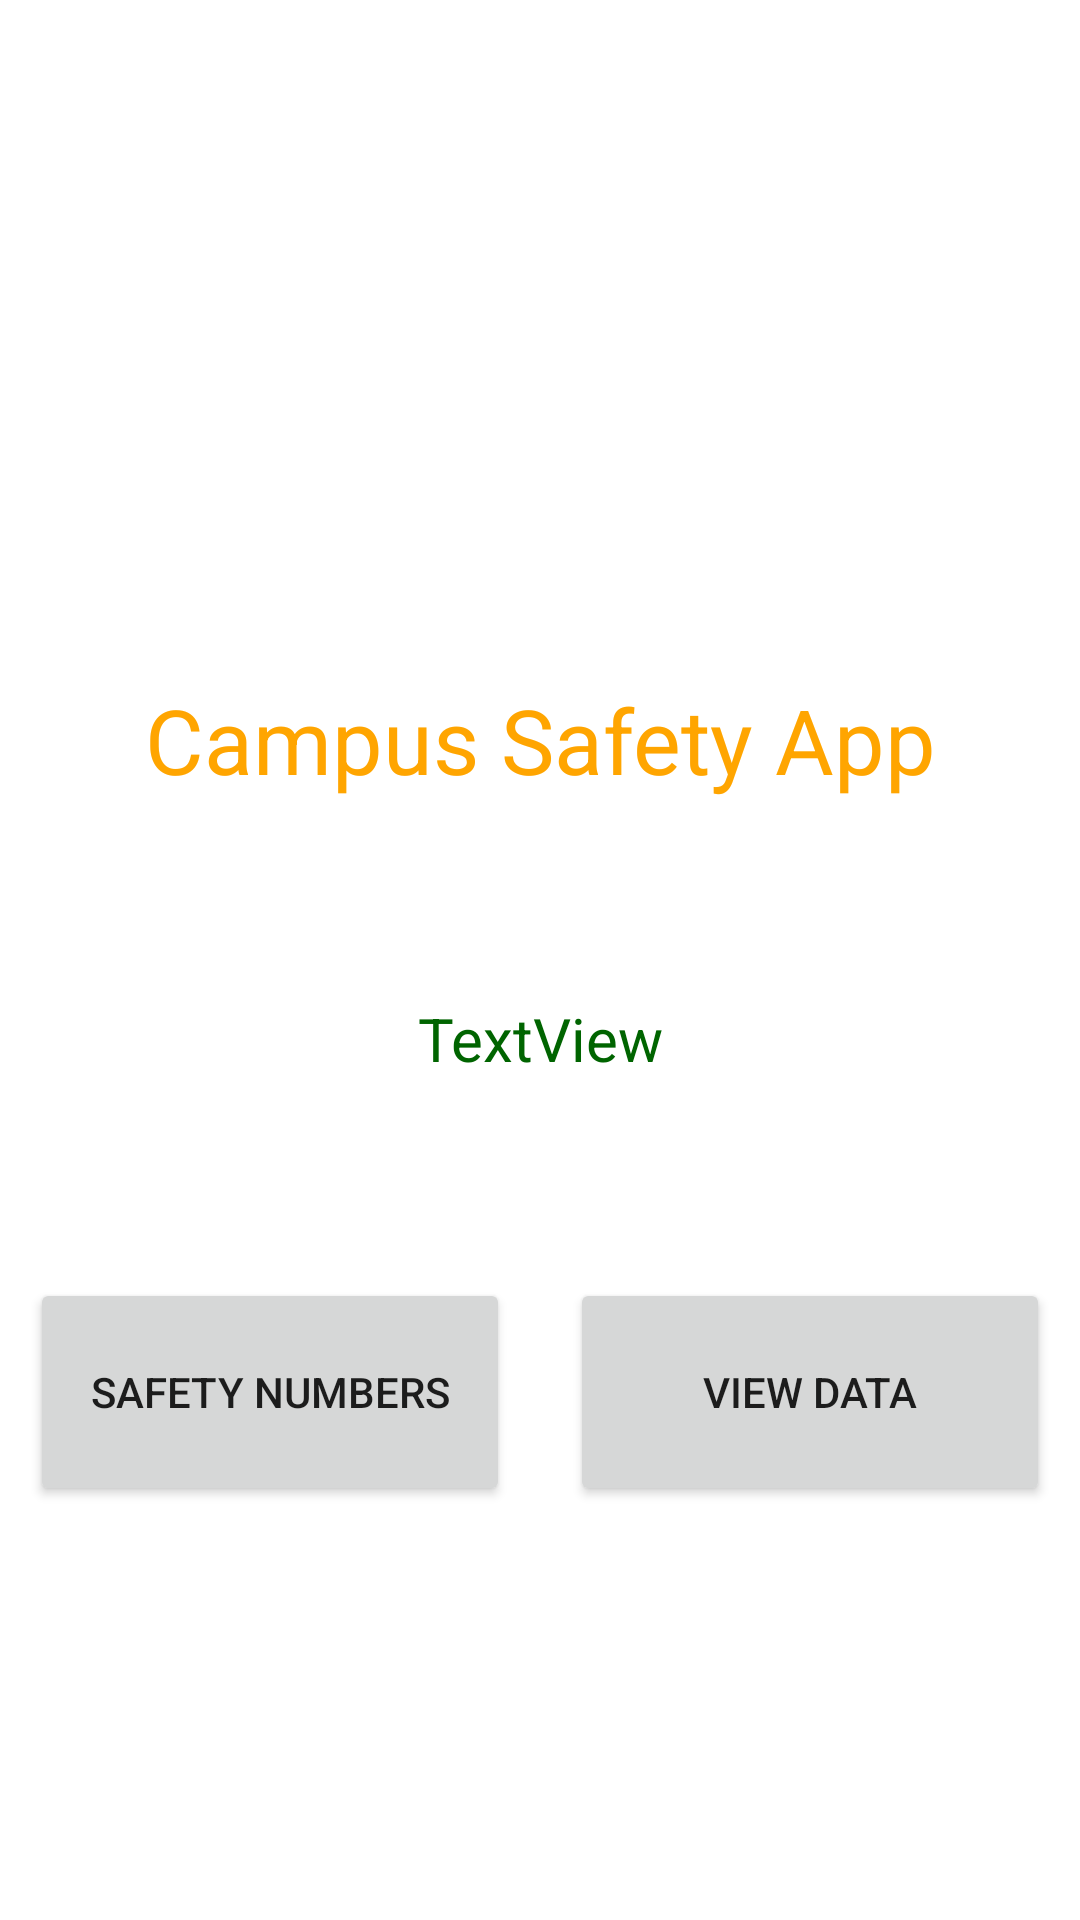

Here is an Android app screen rendered from its layout file. Give the layout XML and the strings, colors and styles it references.
<!-- AndroidManifest.xml: application theme Theme.CampusSafety -->
<!-- res/layout/activity_home.xml -->
<?xml version="1.0" encoding="utf-8"?>
<androidx.constraintlayout.widget.ConstraintLayout xmlns:android="http://schemas.android.com/apk/res/android"
    xmlns:app="http://schemas.android.com/apk/res-auto"
    xmlns:tools="http://schemas.android.com/tools"
    android:id="@+id/main"
    android:layout_width="match_parent"
    android:layout_height="match_parent"
    tools:context=".HomeActivity">


    <androidx.constraintlayout.widget.Guideline
        android:id="@+id/guideline3"
        android:layout_width="wrap_content"
        android:layout_height="wrap_content"
        android:orientation="horizontal"
        app:layout_constraintGuide_percent="0.25" />

    <ImageView
        android:id="@+id/logo"
        android:layout_width="0dp"
        android:layout_height="0dp"
        android:contentDescription="App Logo"
        android:src="@drawable/new_sriher_logo"
        app:layout_constraintBottom_toTopOf="@+id/guideline3"
        app:layout_constraintLeft_toLeftOf="parent"
        app:layout_constraintRight_toRightOf="parent"
        app:layout_constraintTop_toBottomOf="@id/guideline10" />


    <Button
        android:id="@+id/button"
        android:layout_width="0dp"
        android:layout_height="0dp"
        android:layout_margin="10dp"
        android:text="Safety Numbers"
        app:layout_constraintBottom_toTopOf="@id/guideline9"
        app:layout_constraintLeft_toLeftOf="parent"
        app:layout_constraintRight_toLeftOf="@+id/guideline4"
        app:layout_constraintTop_toBottomOf="@id/guideline8" />

    <Button
        android:id="@+id/button2"
        android:layout_width="0dp"
        android:layout_height="0dp"
        android:layout_margin="10dp"
        android:text="View Data"
        app:layout_constraintBottom_toTopOf="@id/guideline9"
        app:layout_constraintLeft_toRightOf="@id/guideline4"
        app:layout_constraintRight_toRightOf="parent"
        app:layout_constraintTop_toBottomOf="@id/guideline8" />

    <androidx.constraintlayout.widget.Guideline
        android:id="@+id/guideline4"
        android:layout_width="wrap_content"
        android:layout_height="wrap_content"
        android:orientation="vertical"
        app:layout_constraintGuide_percent="0.5" />

    <androidx.constraintlayout.widget.Guideline
        android:id="@+id/guideline7"
        android:layout_width="wrap_content"
        android:layout_height="wrap_content"
        android:orientation="horizontal"
        app:layout_constraintGuide_percent="0.25" />

    <androidx.constraintlayout.widget.Guideline
        android:id="@+id/guideline8"
        android:layout_width="wrap_content"
        android:layout_height="wrap_content"
        android:orientation="horizontal"
        app:layout_constraintGuide_percent="0.65" />

    <androidx.constraintlayout.widget.Guideline
        android:id="@+id/guideline9"
        android:layout_width="wrap_content"
        android:layout_height="wrap_content"
        android:orientation="horizontal"
        app:layout_constraintGuide_percent="0.8" />

    <TextView
        android:id="@+id/textView2"
        android:layout_width="0dp"
        android:layout_height="wrap_content"
        android:gravity="center"
        android:text="Campus Safety App"
        android:textColor="#FFA500"
        android:textSize="30sp"
        app:layout_constraintBottom_toTopOf="@+id/textView"
        app:layout_constraintHorizontal_bias="0.5"
        app:layout_constraintLeft_toLeftOf="parent"
        app:layout_constraintRight_toRightOf="parent"
        app:layout_constraintTop_toBottomOf="@+id/logo" />

    <TextView
        android:id="@+id/textView"
        android:layout_width="0dp"
        android:layout_height="wrap_content"
        android:gravity="center"
        android:text="TextView"
        android:textColor="#006400"
        android:textSize="20sp"
        app:layout_constraintBottom_toTopOf="@+id/button"
        app:layout_constraintHorizontal_bias="0.5"
        app:layout_constraintLeft_toLeftOf="parent"
        app:layout_constraintRight_toRightOf="parent"
        app:layout_constraintTop_toBottomOf="@+id/textView2" />

    <androidx.constraintlayout.widget.Guideline
        android:id="@+id/guideline10"
        android:layout_width="wrap_content"
        android:layout_height="wrap_content"
        android:orientation="horizontal"
        app:layout_constraintGuide_percent="0.07" />


</androidx.constraintlayout.widget.ConstraintLayout>
<!-- resources referenced by this layout -->
<resources>
  <style name="Theme.CampusSafety" parent="Theme.MaterialComponents.DayNight.DarkActionBar">
          
          <item name="colorPrimary">@color/purple_500</item>
          <item name="colorPrimaryVariant">@color/purple_700</item>
          <item name="colorOnPrimary">@color/white</item>
          
          <item name="colorSecondary">@color/teal_200</item>
          <item name="colorSecondaryVariant">@color/teal_700</item>
          <item name="colorOnSecondary">@color/black</item>
          
          <item name="android:statusBarColor">?attr/colorPrimaryVariant</item>
          
      </style>
  <!-- not gathered from this repository: default colours our renderer supplied (Android Studio template values) -->
  <color name="purple_500">#FF6200EE</color>
  <color name="purple_700">#FF3700B3</color>
  <color name="teal_200">#FF03DAC5</color>
  <color name="teal_700">#FF018786</color>
  <color name="black">#FF000000</color>
  <color name="white">#FFFFFFFF</color>
</resources>
